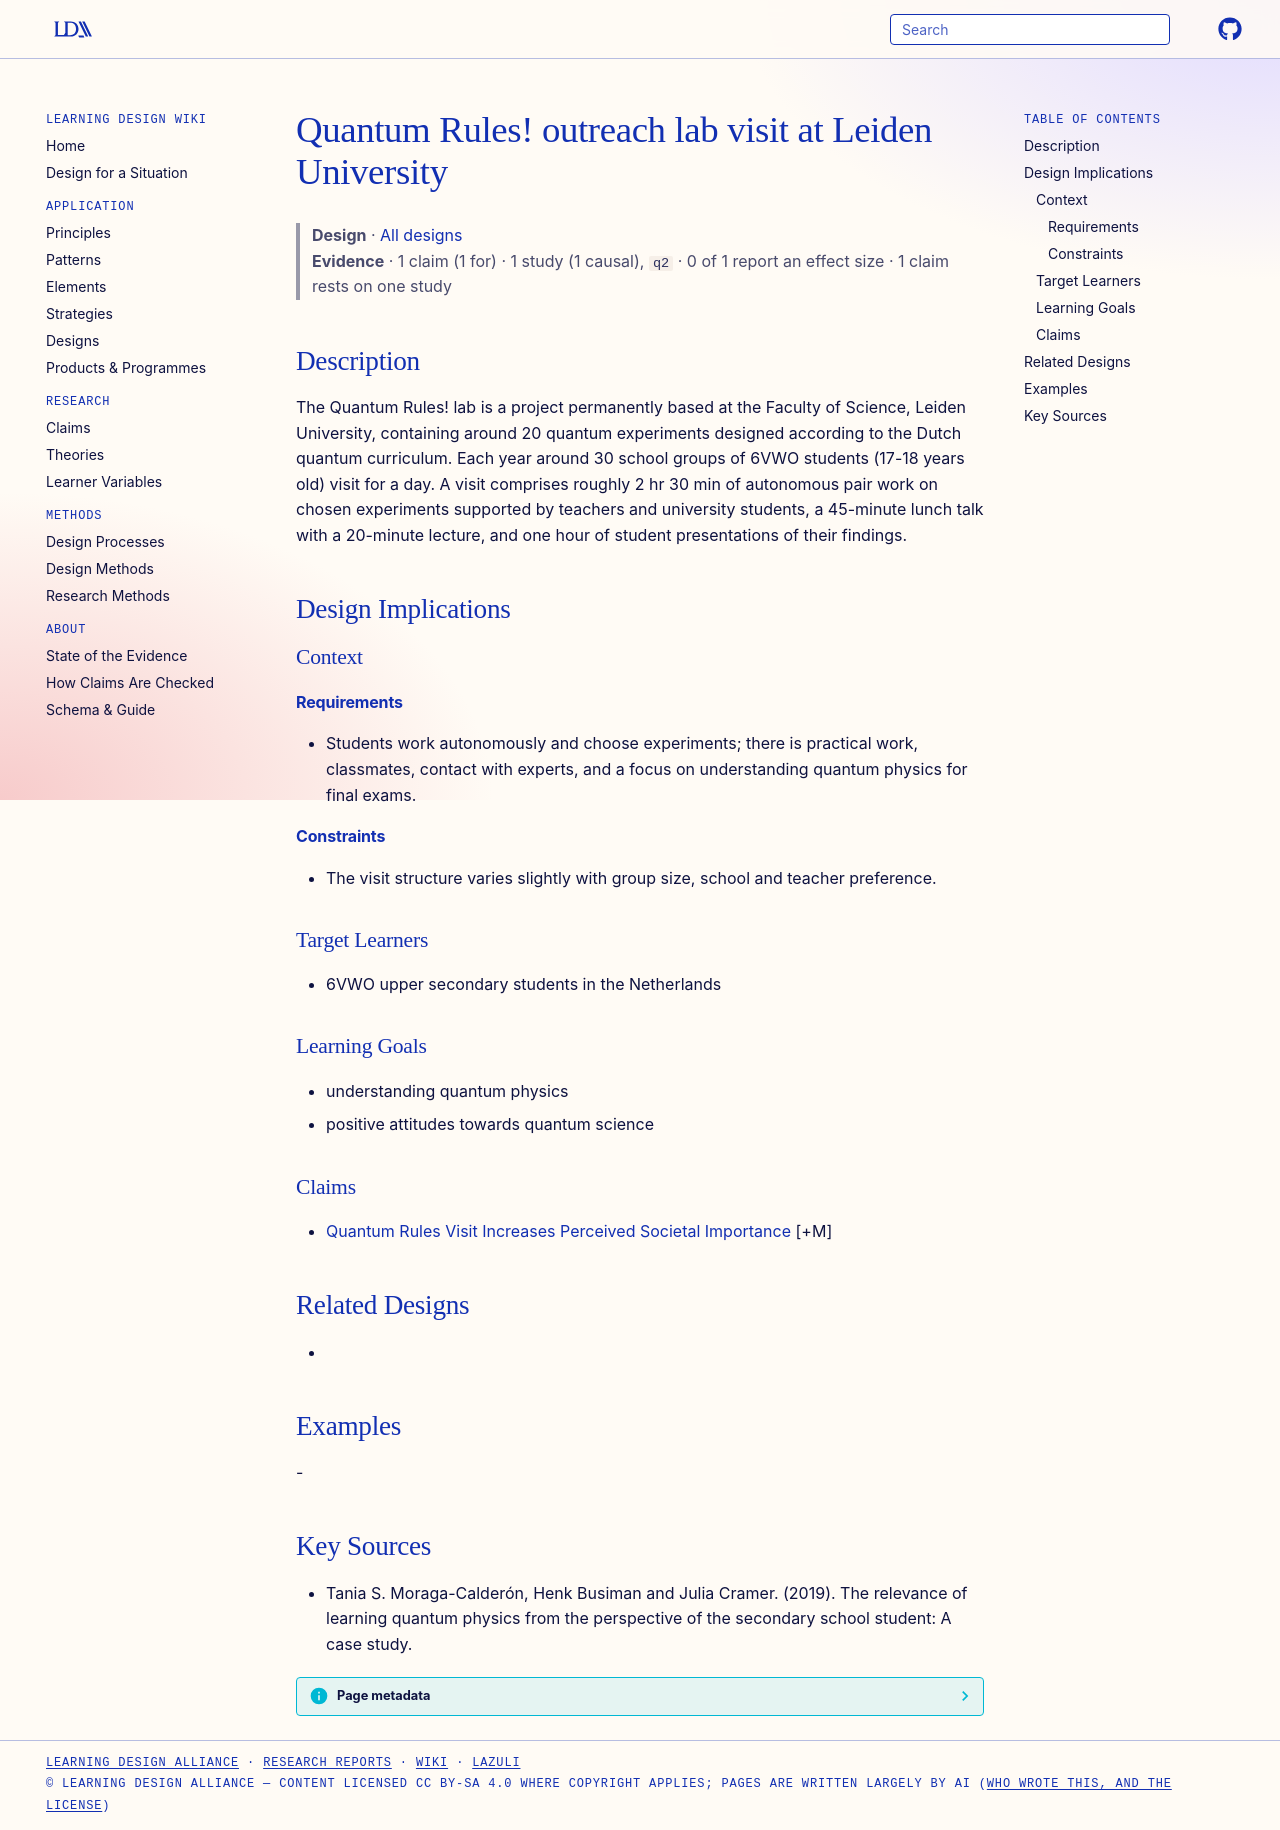

repository: Learning-Design-Alliance/learning-wiki · page: designs/quantum-rules-outreach-lab-visit/index.html · generator: mkdocs

---
type: design
id: quantum-rules-outreach-lab-visit
title: "Quantum Rules! outreach lab visit at Leiden University"
description: "The Quantum Rules!"
status: review
generated:
  by: "process:settle-candidates"
  at: 2026-11-18
sources:
  - id: tania-s-moraga-calderón-2019
    title: "Tania S. Moraga-Calderón, Henk Busiman and Julia Cramer. (2019). The relevance of learning quantum physics from the perspective of the secondary school student: A case study."
    author: Tania S. Moraga-Calderón, Henk Busiman and Julia Cramer
---

# Quantum Rules! outreach lab visit at Leiden University

> **Design** · [All designs](index.md)
> **Evidence** · 1 claim (1 for) · 1 study (1 causal), `q2` · 0 of 1 report an effect size · 1 claim rests on one study

## Description
The Quantum Rules! lab is a project permanently based at the Faculty of Science, Leiden University, containing around 20 quantum experiments designed according to the Dutch quantum curriculum. Each year around 30 school groups of 6VWO students (17-18 years old) visit for a day. A visit comprises roughly 2 hr 30 min of autonomous pair work on chosen experiments supported by teachers and university students, a 45-minute lunch talk with a 20-minute lecture, and one hour of student presentations of their findings.

## Design Implications

### Context
#### Requirements
- Students work autonomously and choose experiments; there is practical work, classmates, contact with experts, and a focus on understanding quantum physics for final exams.
#### Constraints
- The visit structure varies slightly with group size, school and teacher preference.

### Target Learners
- 6VWO upper secondary students in the Netherlands

### Learning Goals
- understanding quantum physics
- positive attitudes towards quantum science

### Claims
- [Quantum Rules Visit Increases Perceived Societal Importance](../claims/quantum-rules-visit-increases-perceived-societal-importance.md) [+M]

## Related Designs
- 

## Examples
-

## Key Sources
- Tania S. Moraga-Calderón, Henk Busiman and Julia Cramer. (2019). The relevance of learning quantum physics from the perspective of the secondary school student: A case study.
